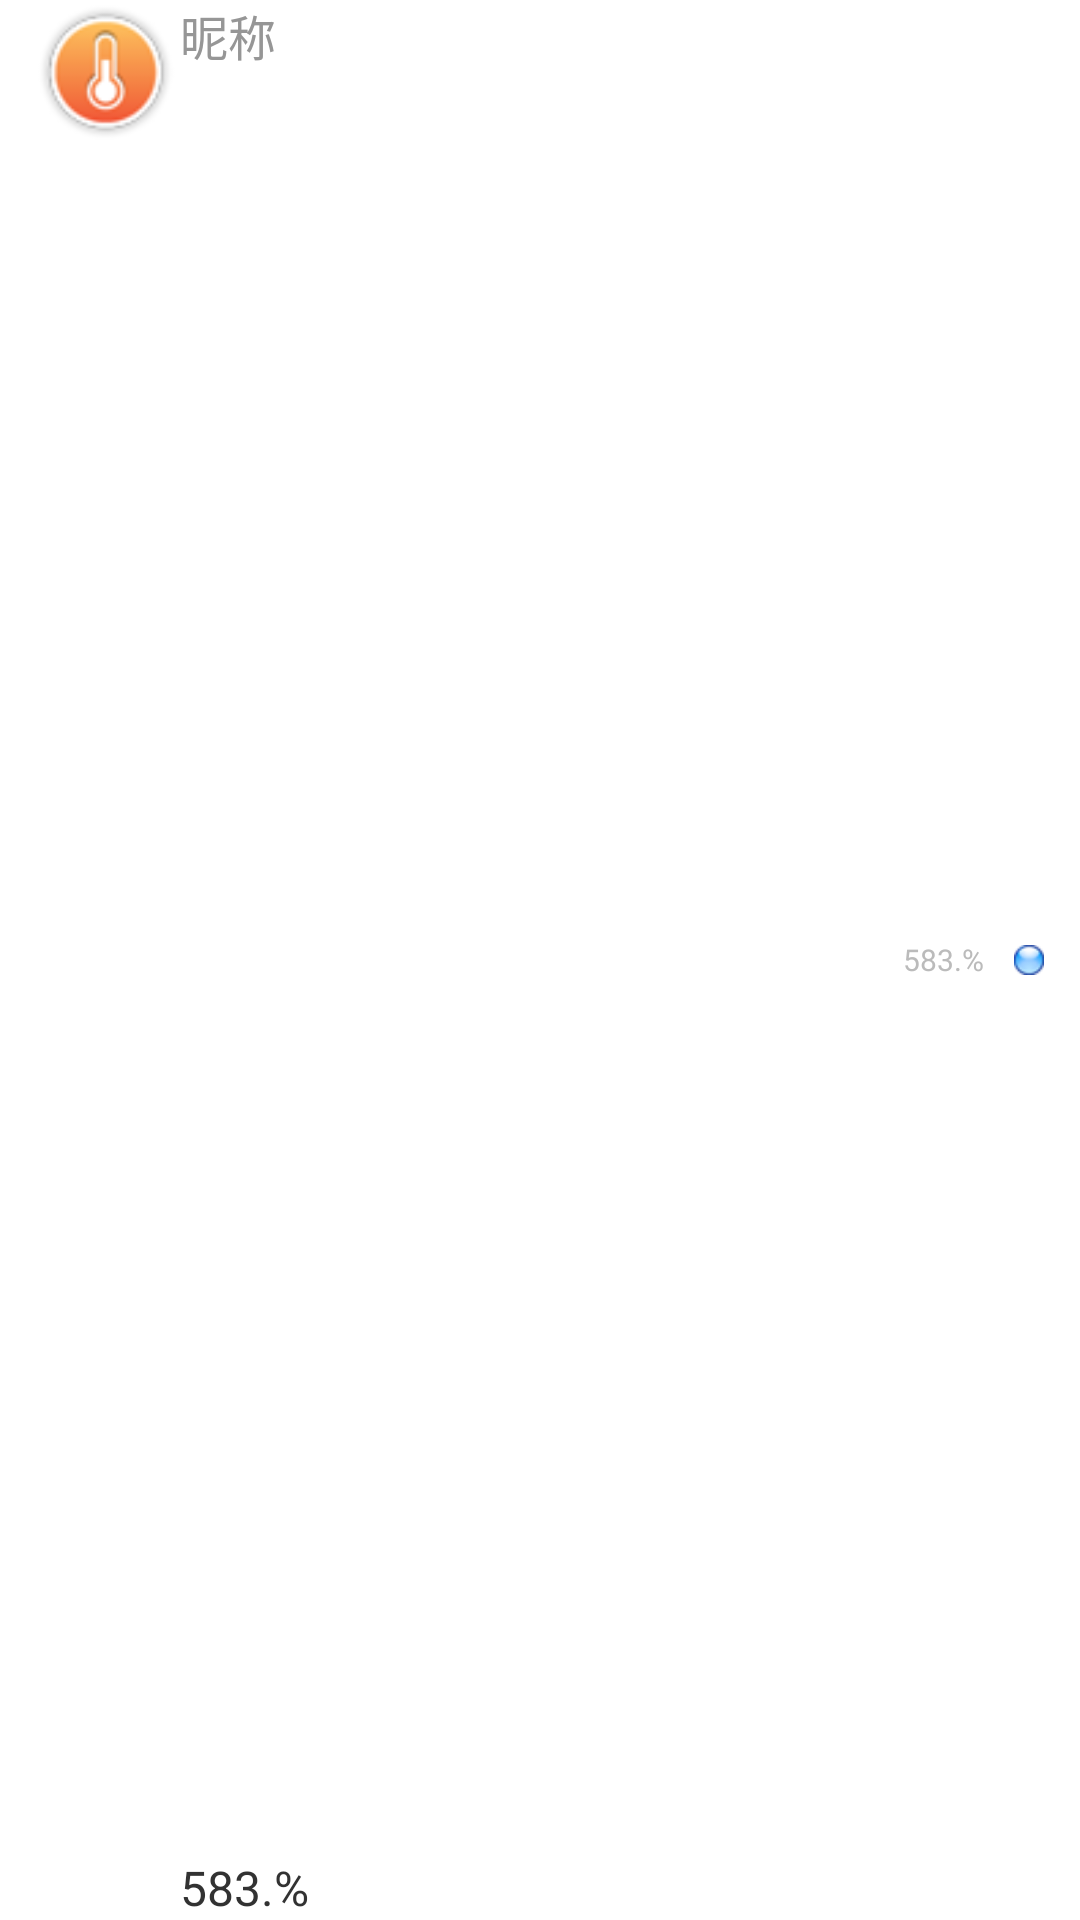

Here is an Android app screen rendered from its layout file. Give the layout XML and the strings, colors and styles it references.
<!-- AndroidManifest.xml: application theme AppTheme -->
<!-- res/layout/buddy_listview_child_item.xml -->
<?xml version="1.0" encoding="utf-8"?>
<RelativeLayout xmlns:android="http://schemas.android.com/apk/res/android"
    android:layout_width="match_parent"
    android:layout_height="40dip" >

    <ImageView
        android:id="@+id/buddy_listview_child_avatar"
        android:layout_width="50dp"
        android:layout_height="50dp"
        android:layout_alignParentLeft="true"
        android:layout_alignParentTop="true"
        android:layout_marginLeft="10dp"
        android:src="@drawable/wlw_data_temp" />

    <TextView
        android:id="@+id/buddy_listview_child_name"
        android:layout_width="wrap_content"
        android:layout_height="wrap_content"
        android:layout_alignParentTop="true"
        android:layout_toRightOf="@+id/buddy_listview_child_avatar"
        android:text="昵称"
        android:textColor="#969696"
        android:textSize="16sp" />

    <TextView
        android:id="@+id/buddy_listview_child_value"
        android:layout_width="wrap_content"
        android:layout_height="wrap_content"
        android:layout_alignLeft="@+id/buddy_listview_child_name"
        android:layout_alignParentBottom="true"
        android:text="583.%"
        android:textSize="16sp" />

    <ImageView
        android:id="@+id/buddy_listview_child_status"
        android:layout_width="10dp"
        android:layout_height="10dp"
        android:layout_alignParentRight="true"
        android:layout_centerVertical="true"
        android:layout_marginRight="12dp"
        android:src="@drawable/online" />

    <TextView
        android:id="@+id/lastUpdateTimeTextView"
        android:layout_width="wrap_content"
        android:layout_height="wrap_content"
        android:layout_centerVertical="true"
        android:layout_marginRight="10dp"
        android:layout_toLeftOf="@+id/buddy_listview_child_status"
        android:text="583.%"
        android:textColor="#bbbbbb"
        android:textSize="10sp" />

</RelativeLayout>
<!-- resources referenced by this layout -->
<resources>
  <!-- drawable online: png bitmap (drawable-hdpi, 884 bytes) -->
  <!-- drawable wlw_data_temp: png bitmap (drawable-hdpi, 4224 bytes) -->
  <style name="AppTheme" parent="android:Theme.Light" />
</resources>
